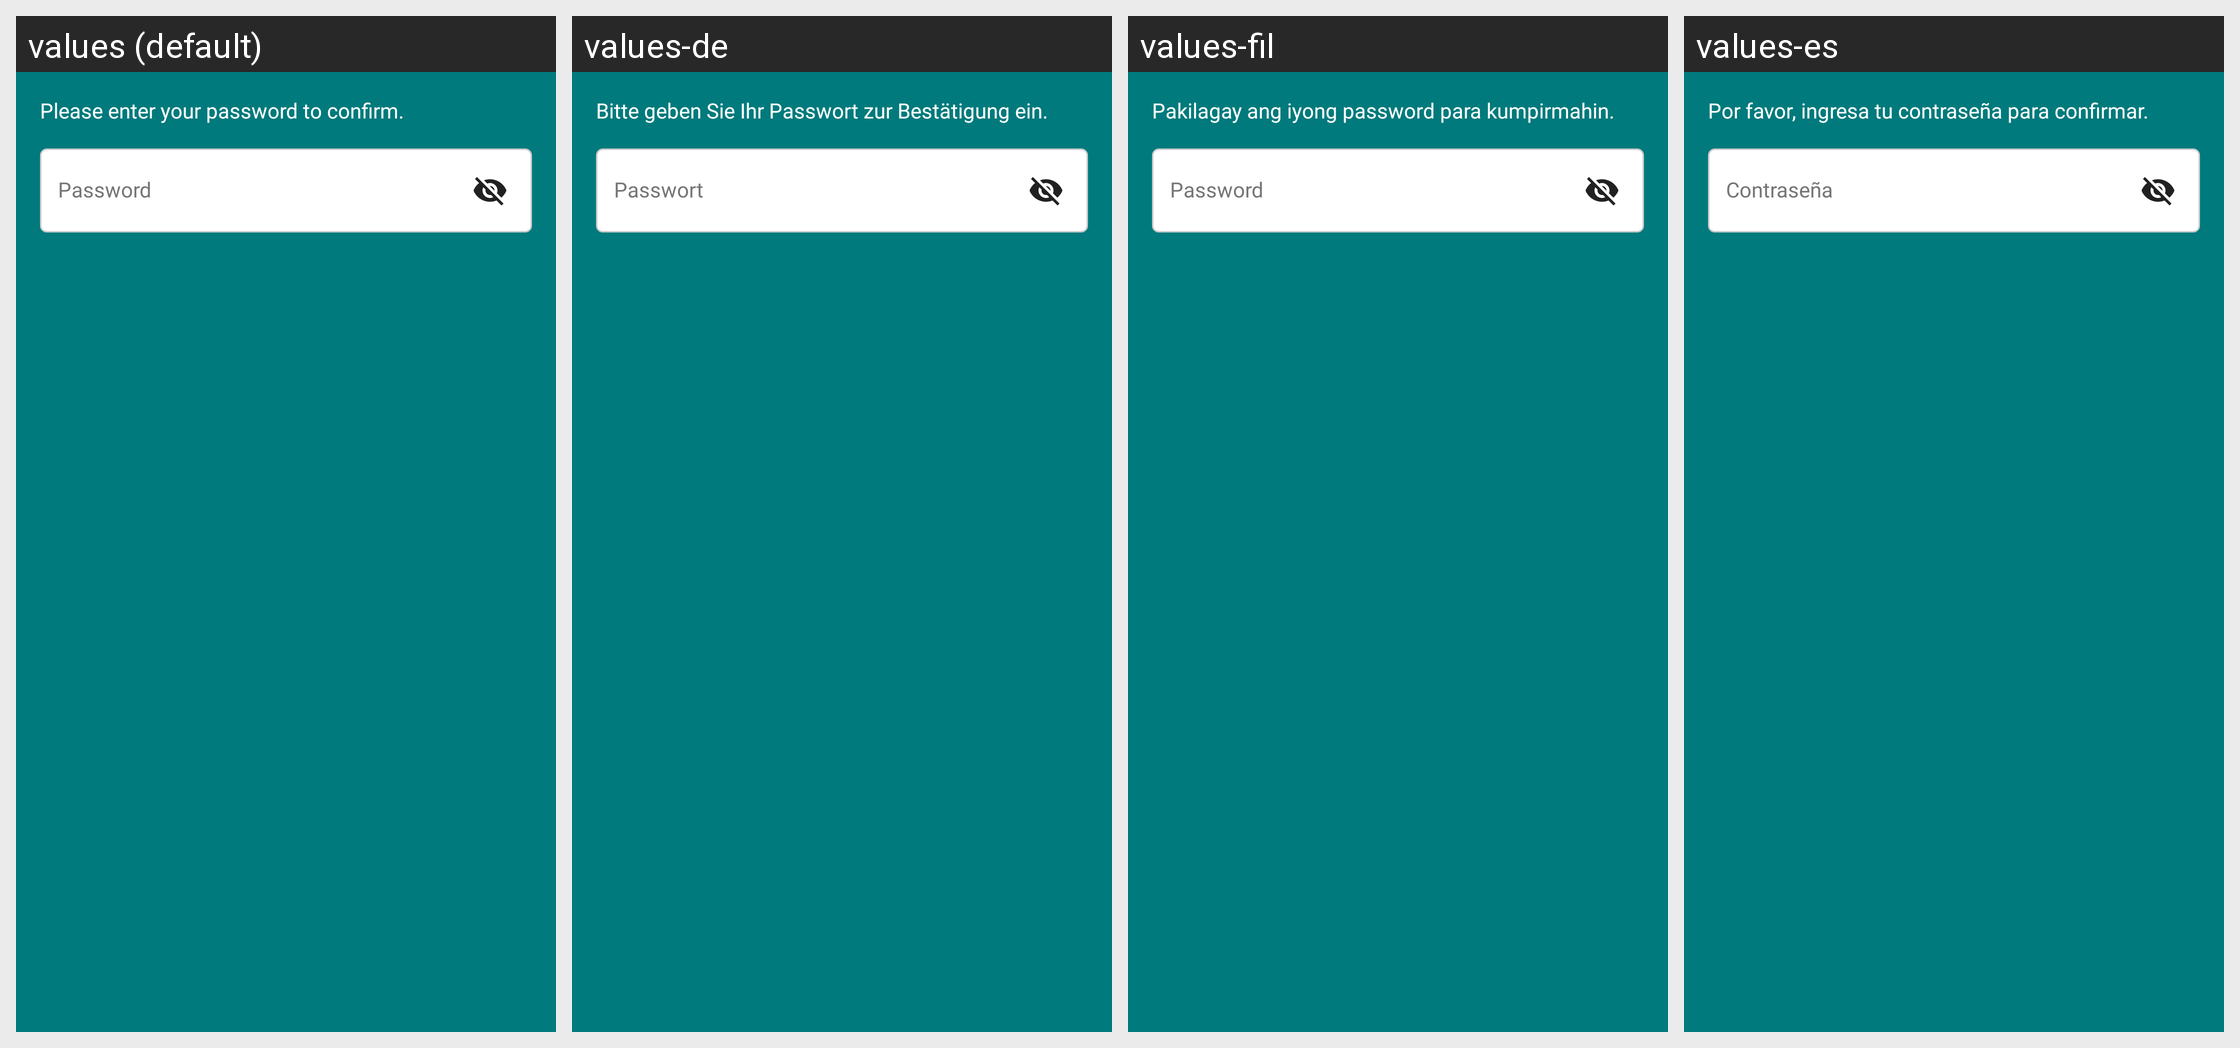

The Android screen above is rendered under several locales of the same app. Produce the string resources it draws, with the default and per-locale values.
Android screen res/layout/dialog_password_confirmation.xml rendered under 4 locales, left to right: values (default), values-de, values-fil, values-es. Device: Nexus 5 (rendered at 1080×1920; each locale shown at half size, 540×960, under a caption strip naming it); theme Theme.BudgetBrewer.
Other locales in the repository, not shown: values-fr, values-hi, values-it, values-ja, values-pt.
Strings drawn on this screen, with the default value and each locale's value (text and hints the layout hard-codes, and strings that could not be matched under every locale, appear in the picture but are not listed):

delete_account_password_prompt
  values: Please enter your password to confirm.
  values-de: Bitte geben Sie Ihr Passwort zur Bestätigung ein.
  values-fil: Pakilagay ang iyong password para kumpirmahin.
  values-es: Por favor, ingresa tu contraseña para confirmar.

password
  values: Password
  values-de: Passwort
  values-fil: Password
  values-es: Contraseña
